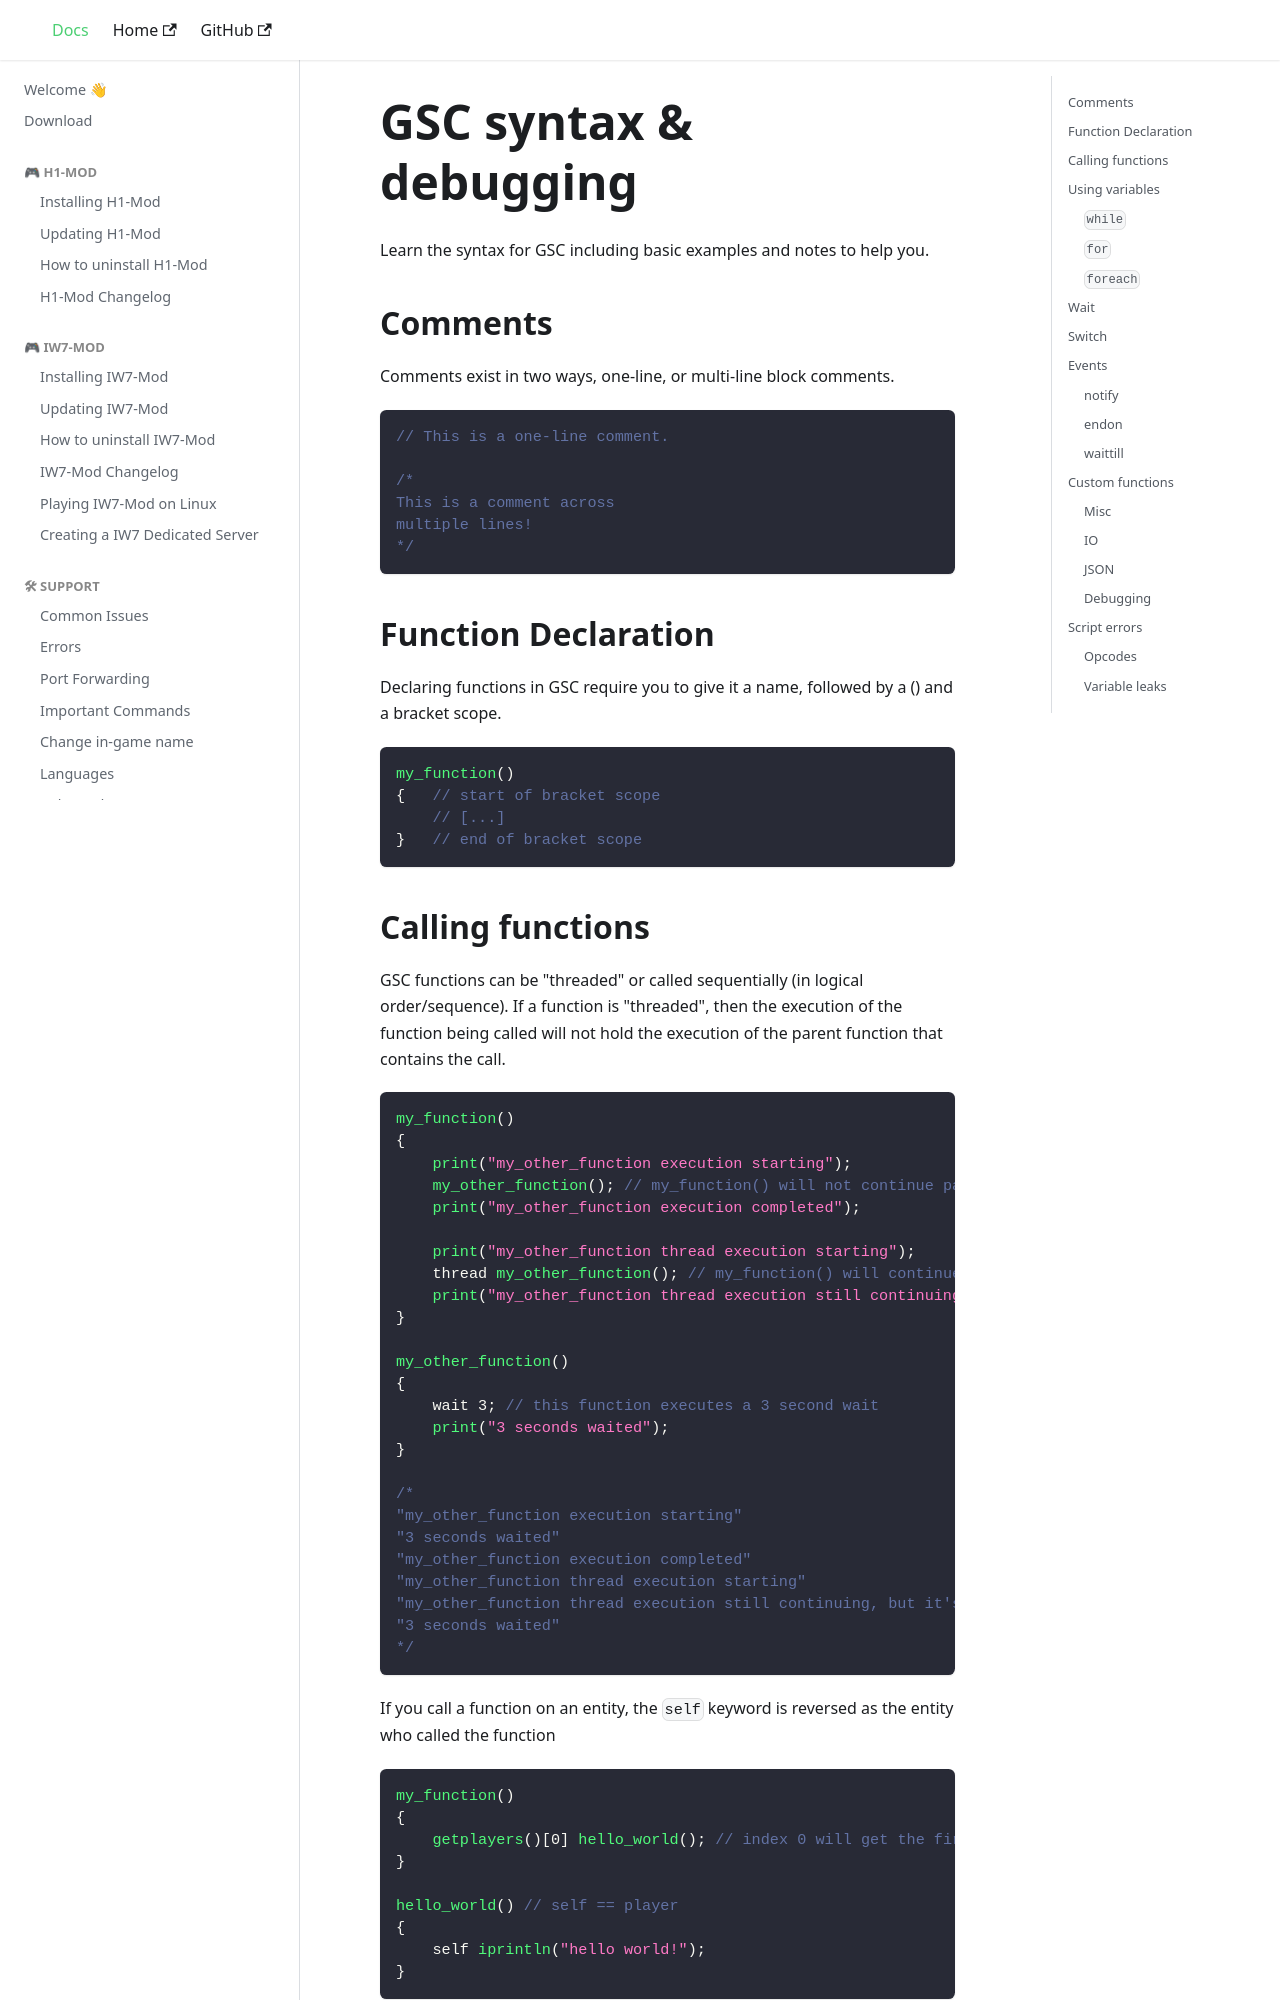

repository: auroramod/docs · page: gsc-scripting-syntax.html · generator: docusaurus

# GSC syntax & debugging

Learn the syntax for GSC including basic examples and notes to help you.

## Comments

Comments exist in two ways, one-line, or multi-line block comments.
```c
// This is a one-line comment.

/*
This is a comment across
multiple lines!
*/
```

## Function Declaration

Declaring functions in GSC require you to give it a name, followed by a () and a bracket scope.
```c
my_function()
{   // start of bracket scope
    // [...]
}   // end of bracket scope
```

## Calling functions

GSC functions can be "threaded" or called sequentially (in logical order/sequence). If a function is "threaded", then the execution of the function being called will not hold the execution of the parent function that contains the call.
```c
my_function()
{
    print("my_other_function execution starting");
    my_other_function(); // my_function() will not continue past this line until the execution of my_other_function() finishes
    print("my_other_function execution completed");

    print("my_other_function thread execution starting");
    thread my_other_function(); // my_function() will continue past this line and carry on doing other stuff
    print("my_other_function thread execution still continuing, but it's threaded");
}

my_other_function()
{
    wait 3; // this function executes a 3 second wait
    print("3 seconds waited");
}

/*
"my_other_function execution starting"
"3 seconds waited"
"my_other_function execution completed"
"my_other_function thread execution starting"
"my_other_function thread execution still continuing, but it's threaded"
"3 seconds waited"
*/
```

If you call a function on an entity, the `self` keyword is reversed as the entity who called the function
```c
my_function()
{
    getplayers()[0] hello_world(); // index 0 will get the first player in the game
}

hello_world() // self == player
{
    self iprintln("hello world!");
}
```
